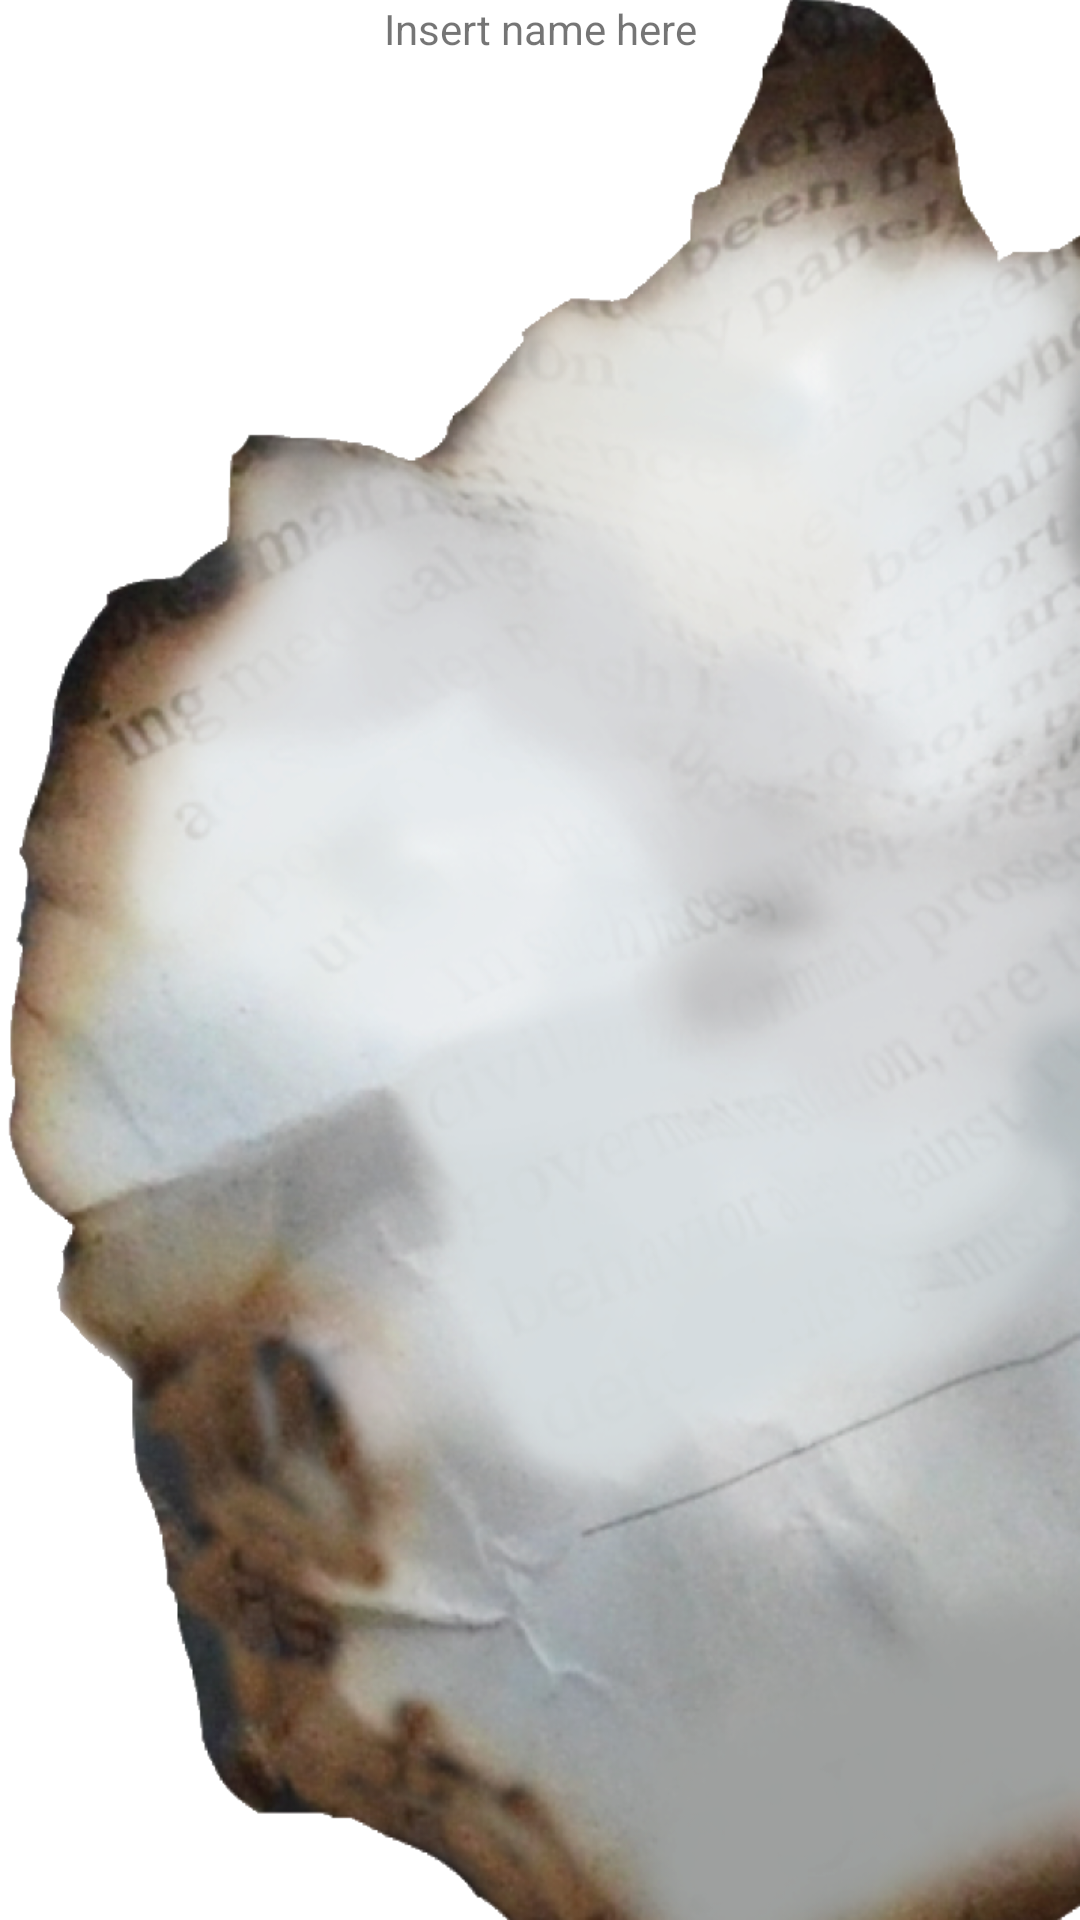

Here is an Android app screen rendered from its layout file. Give the layout XML and the strings, colors and styles it references.
<!-- AndroidManifest.xml: fallback theme Theme.MaterialComponents.DayNight.NoActionBar -->
<!-- res/layout/bin_view.xml -->
<?xml version="1.0" encoding="utf-8"?>

<RelativeLayout xmlns:android="http://schemas.android.com/apk/res/android"
    android:layout_width="match_parent"
    android:layout_height="match_parent" 
    android:background="@drawable/haikubin_extended">
    
    <LinearLayout 
        android:layout_width="match_parent"
        android:layout_height="wrap_content"
        android:orientation="vertical">
        
        <TextView 
            android:id="@+id/contactname"
            android:text="Insert name here"
            android:layout_width="match_parent"
            android:layout_height="wrap_content"
            android:gravity="center"/>"
        
        <ScrollView 
	        android:id="@+id/textScroll"
	        android:layout_width="match_parent"
            android:layout_height="wrap_content">
            
            <LinearLayout 
	      		android:id="@+id/listoftext"
	       		android:layout_height="wrap_content"
		        android:layout_width="match_parent"
	       		android:orientation="vertical">
	       
	   		</LinearLayout>
	        
	    </ScrollView>
    </LinearLayout>

    <ScrollView 
        android:id="@+id/themeScroll"
        android:layout_width="150dp"
    	android:layout_height="50dp"
    	android:layout_alignParentTop="true"
    	android:layout_alignParentLeft="true"
    	android:layout_marginLeft="130dp"
    	android:layout_marginTop="100dp">
        <LinearLayout 
		    android:id="@+id/listofthemes"
		    android:layout_height="wrap_content"
		    android:layout_width="match_parent"
		    android:orientation="horizontal">
   		</LinearLayout>
    </ScrollView>
    
    <ScrollView 
        android:id="@+id/dateScroll"
        android:layout_width="75dp"
    	android:layout_height="150dp"
    	android:layout_alignParentBottom="true"
    	android:layout_alignParentLeft="true"
    	android:layout_marginLeft="80dp"
    	android:layout_marginBottom="50dp">
        <LinearLayout 
		    android:id="@+id/listofdates"
		    android:layout_height="wrap_content"
		    android:layout_width="match_parent"
		    android:orientation="vertical">
   		</LinearLayout>
    </ScrollView>
    
</RelativeLayout>
<!-- resources referenced by this layout -->
<resources>
  <!-- drawable haikubin_extended: png bitmap (drawable-hdpi, 967446 bytes) -->
</resources>
